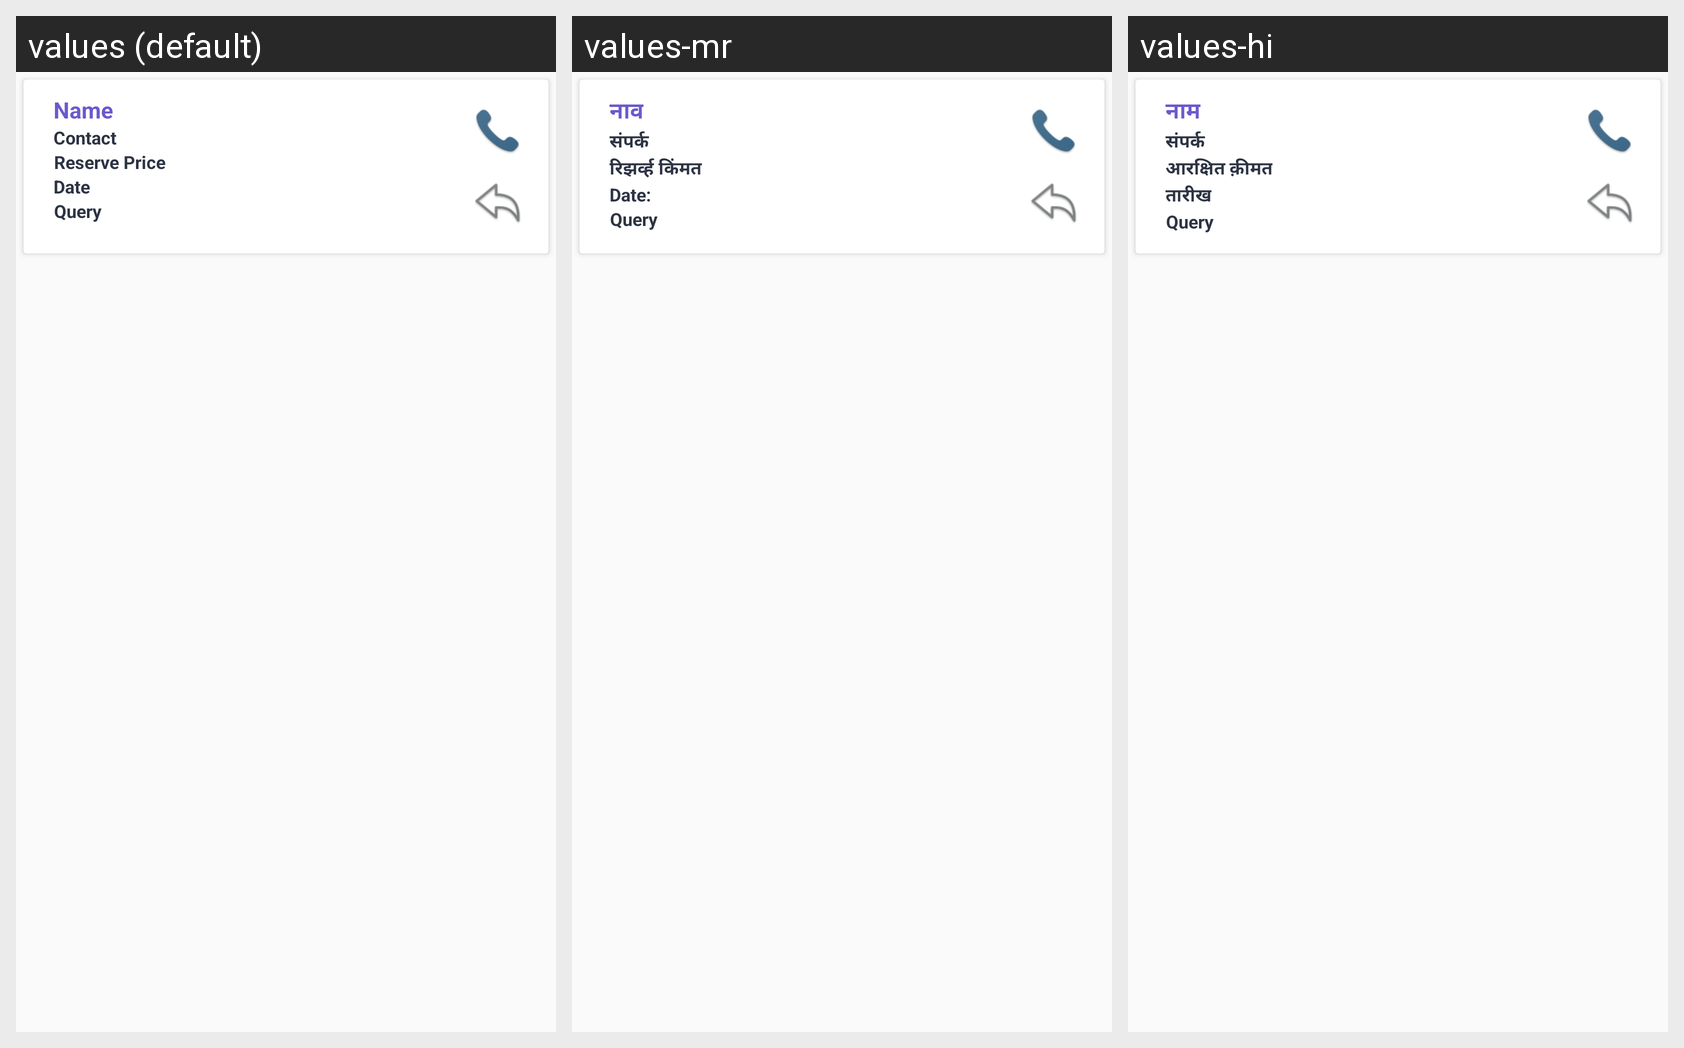

For this localized Android screen grid, give each drawn string resource with its value in every locale shown.
Android screen res/layout/adapter_qoutation_list.xml rendered under 3 locales, left to right: values (default), values-mr, values-hi. Device: Nexus 5 (rendered at 1080×1920; each locale shown at half size, 540×960, under a caption strip naming it); theme AppTheme.
Strings drawn on this screen, with the default value and each locale's value (text and hints the layout hard-codes, and strings that could not be matched under every locale, appear in the picture but are not listed):

names
  values: Name
  values-mr: नाव
  values-hi: नाम

contact_no
  values: Contact
  values-mr: संपर्क
  values-hi: संपर्क

reserve_price
  values: Reserve Price
  values-mr: रिझर्व्ह किंमत
  values-hi: आरक्षित क़ीमत

date
  values: Date
  values-mr: Date:
  values-hi: तारीख

Query
  values: Query
  values-mr: Query  [not translated; the default value is used]
  values-hi: Query  [not translated; the default value is used]
